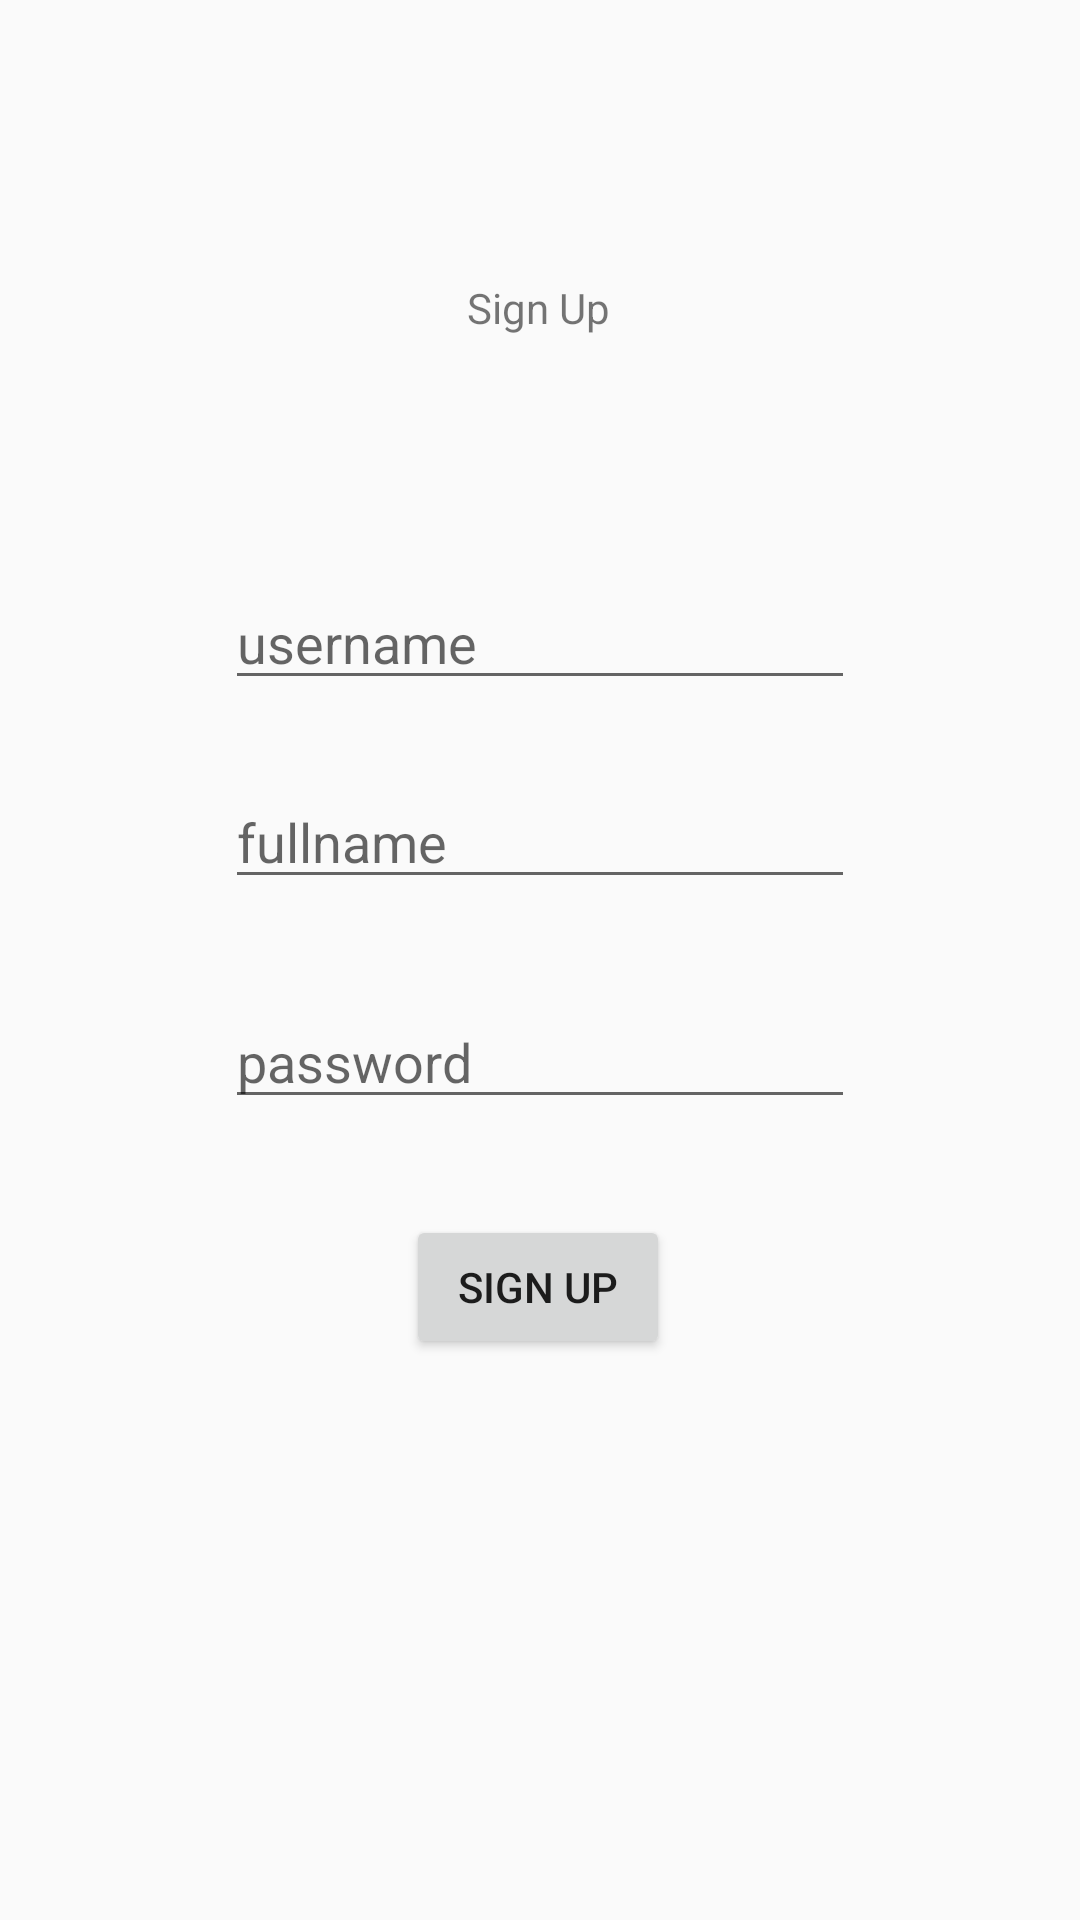

Reconstruct the res/layout file that produces this screen, plus the resources it refers to.
<!-- AndroidManifest.xml: application theme AppTheme -->
<!-- res/layout/activity_sign_up.xml -->
<?xml version="1.0" encoding="utf-8"?>
<android.support.constraint.ConstraintLayout xmlns:android="http://schemas.android.com/apk/res/android"
    xmlns:app="http://schemas.android.com/apk/res-auto"
    xmlns:tools="http://schemas.android.com/tools"
    android:layout_width="match_parent"
    android:layout_height="match_parent"
    tools:context=".SignUpActivity">

    <TextView
        android:id="@+id/signUpTextView"
        android:layout_width="wrap_content"
        android:layout_height="wrap_content"
        android:layout_marginBottom="80dp"
        android:text="Sign Up"
        app:layout_constraintBottom_toTopOf="@+id/usernameField"
        app:layout_constraintEnd_toEndOf="parent"
        app:layout_constraintHorizontal_bias="0.498"
        app:layout_constraintStart_toStartOf="parent" />

    <EditText
        android:id="@+id/usernameField"
        android:layout_width="wrap_content"
        android:layout_height="wrap_content"
        android:layout_marginTop="192dp"
        android:ems="10"
        android:hint="username"
        android:inputType="textPersonName"
        app:layout_constraintEnd_toEndOf="parent"
        app:layout_constraintStart_toStartOf="parent"
        app:layout_constraintTop_toTopOf="parent" />

    <EditText
        android:id="@+id/fullnameField"
        android:layout_width="wrap_content"
        android:layout_height="wrap_content"
        android:layout_marginTop="25dp"
        android:ems="10"
        android:hint="fullname"
        android:inputType="textPersonName"
        app:layout_constraintStart_toStartOf="@+id/usernameField"
        app:layout_constraintTop_toBottomOf="@+id/usernameField" />

    <EditText
        android:id="@+id/passwordField"
        android:layout_width="wrap_content"
        android:layout_height="wrap_content"
        android:layout_marginTop="32dp"
        android:ems="10"
        android:hint="password"
        android:inputType="textPassword"
        app:layout_constraintStart_toStartOf="@+id/fullnameField"
        app:layout_constraintTop_toBottomOf="@+id/fullnameField" />

    <Button
        android:id="@+id/signUpButton"
        android:layout_width="wrap_content"
        android:layout_height="wrap_content"
        android:layout_marginTop="32dp"
        android:text="Sign Up"
        app:layout_constraintEnd_toEndOf="parent"
        app:layout_constraintHorizontal_bias="0.498"
        app:layout_constraintStart_toStartOf="parent"
        app:layout_constraintTop_toBottomOf="@+id/passwordField" />

    <TextView
        android:id="@+id/errorMe"
        android:layout_width="wrap_content"
        android:layout_height="wrap_content"
        android:layout_marginTop="23dp"
        android:layout_marginEnd="5dp"
        android:layout_marginRight="5dp"
        android:textColor="@color/colorAccent"
        app:layout_constraintEnd_toStartOf="@+id/signUpTextView"
        app:layout_constraintTop_toBottomOf="@+id/signUpTextView" />
</android.support.constraint.ConstraintLayout>
<!-- resources referenced by this layout -->
<resources>
  <color name="colorAccent">#D81B60</color>
  <style name="AppTheme" parent="Base.Theme.AppCompat.Light.DarkActionBar">
          
          <item name="colorPrimary">@color/design_default_color_primary</item>
          <item name="colorPrimaryDark">@color/design_default_color_primary_dark</item>
          <item name="colorAccent">@color/design_default_color_primary</item>
      </style>
</resources>
